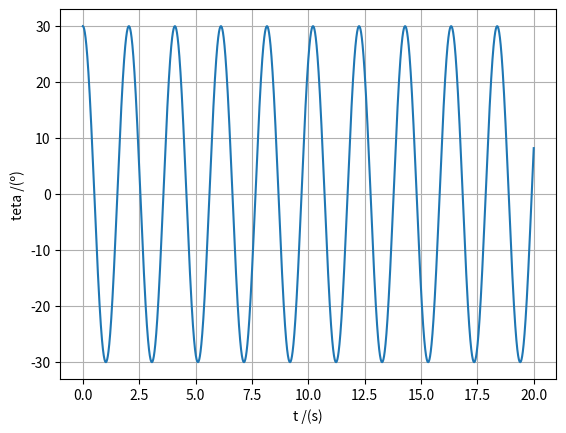

Reproduce this figure in Python.
import matplotlib.pyplot as plt
import numpy as np

# Aula12 - 10 calcular o período do movimento

t0 = 0
tf = 20
dt = 0.001
g = 9.8
n = int((tf-t0)/dt)
angulo = 10 # graus
L = 1
teta0 = 30

t = np.linspace(t0, tf, n)
# vx = np.zeros(n) #or np.empty(n)
# vy = np.zeros(n)
ax = np.zeros(n)
# ay = np.zeros(n)
# y = np.zeros(n)
teta = np.zeros(n)
w = np.zeros(n)

w[0] = 0
teta[0] = np.radians(teta0)

for i in range(n-1):
    ax[i] = -(g/L)*np.sin(teta[i])
    w[i+1] = w[i] + ax[i]*dt
    teta[i+1] = teta[i] + w[i+1]*dt
    
tempos = []
periodos = []
       
for i in range(n-1):
    if (teta[i-1] < teta[i] > teta[i+1] and i > 0):
        tempos.append(t[i])
        
        
for i in range(1, len(tempos)-1):
    temp = tempos[i+1] - tempos[i]
    periodos.append(temp)
      
T = sum(periodos)/(len(periodos)) 
print(T)
print("O valor aproximado da amplitude é: {:.4f}".format(T), "s")

plt.plot(t, np.degrees(teta))
plt.xlabel("t /(s)")
plt.ylabel("teta /(º)")
plt.grid()